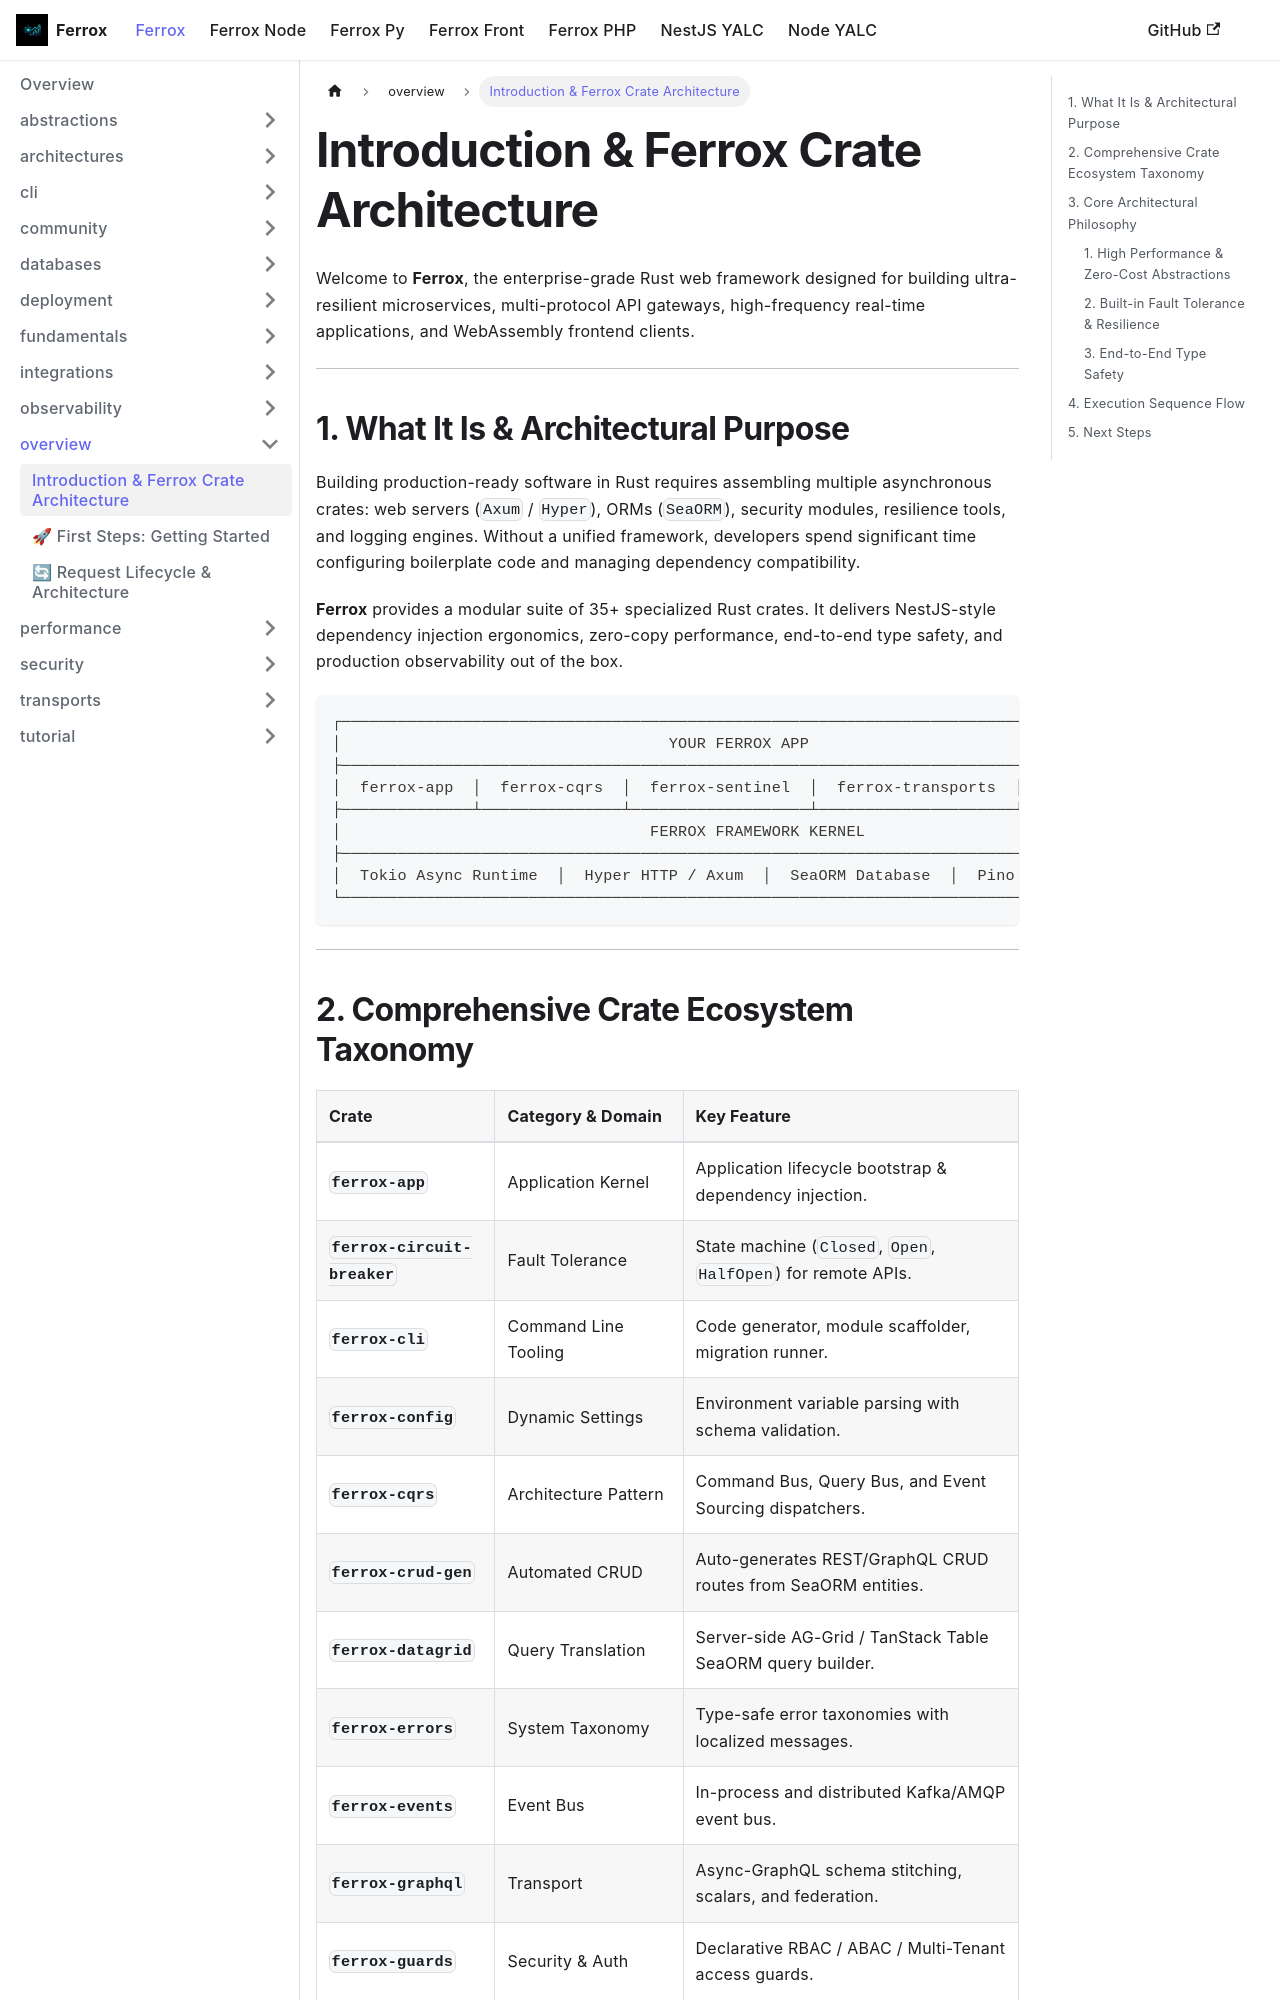

repository: AI-Autistic-Intelligence/ferrox-docs · page: docs/ferrox/overview/introduction.html · generator: docusaurus

---
id: introduction
title: Introduction & Ferrox Crate Architecture
sidebar_position: 1
---

# Introduction & Ferrox Crate Architecture

Welcome to **Ferrox**, the enterprise-grade Rust web framework designed for building ultra-resilient microservices, multi-protocol API gateways, high-frequency real-time applications, and WebAssembly frontend clients.

---

## 1. What It Is & Architectural Purpose

Building production-ready software in Rust requires assembling multiple asynchronous crates: web servers (`Axum` / `Hyper`), ORMs (`SeaORM`), security modules, resilience tools, and logging engines. Without a unified framework, developers spend significant time configuring boilerplate code and managing dependency compatibility.

**Ferrox** provides a modular suite of 35+ specialized Rust crates. It delivers NestJS-style dependency injection ergonomics, zero-copy performance, end-to-end type safety, and production observability out of the box.

```
┌────────────────────────────────────────────────────────────────────────────────────────┐
│                                   YOUR FERROX APP                                      │
├────────────────────────────────────────────────────────────────────────────────────────┤
│  ferrox-app  │  ferrox-cqrs  │  ferrox-sentinel  │  ferrox-transports  │  ferrox-sync  │
├──────────────┴───────────────┴───────────────────┴─────────────────────┴───────────────┤
│                                 FERROX FRAMEWORK KERNEL                                │
├────────────────────────────────────────────────────────────────────────────────────────┤
│  Tokio Async Runtime  │  Hyper HTTP / Axum  │  SeaORM Database  │  Pino / Tracing Logs │
└────────────────────────────────────────────────────────────────────────────────────────┘
```

---
